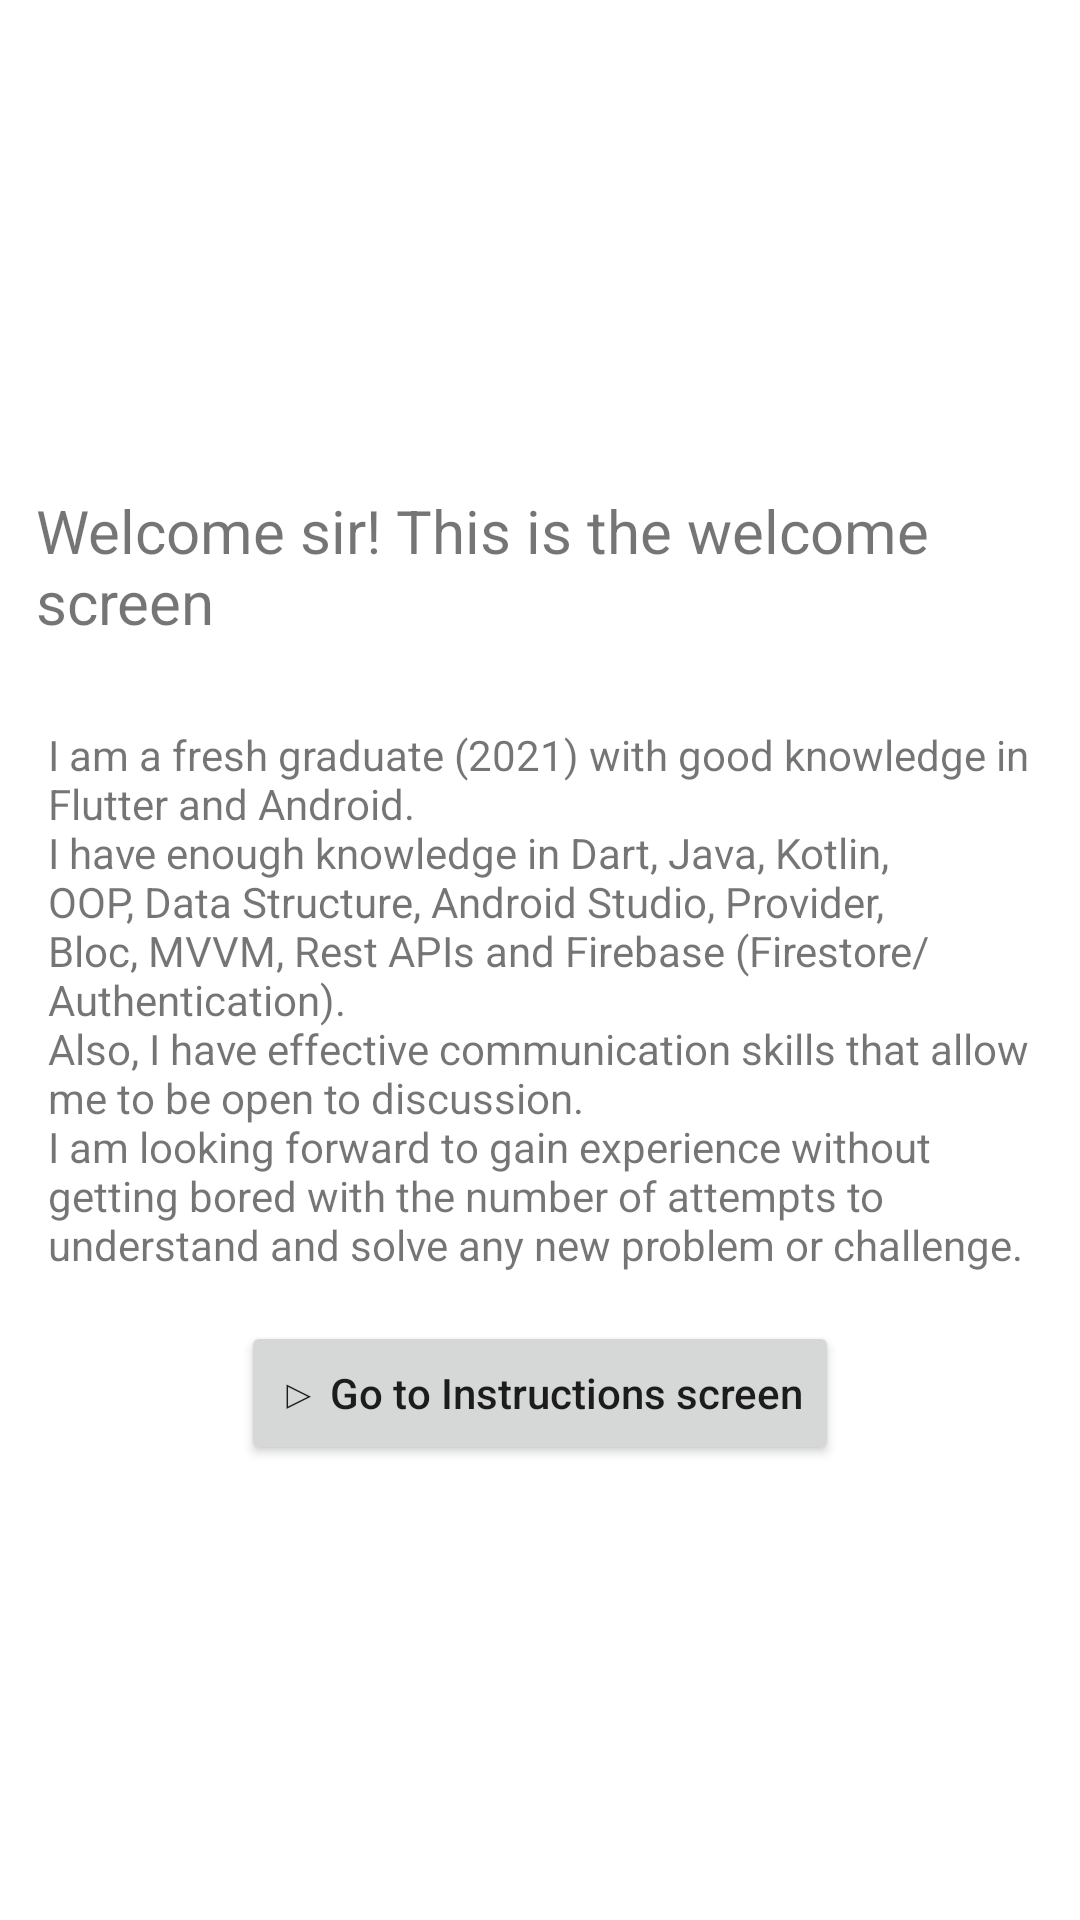

Write the Android layout XML for this screen, with the resource values it uses.
<!-- AndroidManifest.xml: application theme AppTheme -->
<!-- res/layout/f_welcome.xml -->
<?xml version="1.0" encoding="utf-8"?>
<layout xmlns:android="http://schemas.android.com/apk/res/android"
    xmlns:tools="http://schemas.android.com/tools">

    
    

    <ScrollView
        android:layout_width="match_parent"
        android:layout_height="match_parent"
        >
        <LinearLayout
            android:layout_width="match_parent"
            android:layout_height="wrap_content"
            android:orientation="vertical"
            android:gravity="center"
            android:layout_gravity="center"
         tools:context=".ui.fragments.F_Welcome">

         <TextView
             android:layout_width="wrap_content"
             android:layout_height="wrap_content"
             android:text="@string/welcome_from_welcome_screen"
             android:textSize="20sp"
             android:layout_margin="12dp" />

         <TextView
             android:layout_width="match_parent"
             android:layout_height="wrap_content"
             android:text="@string/welcome_message"
             android:layout_margin="16dp"
             android:lines="11"/>

         <Button
             android:id="@+id/btn_go"
             android:layout_width="wrap_content"
             android:layout_height="wrap_content"
             android:text="@string/go_to_instructions_screen"
             android:textAllCaps="false" />

     </LinearLayout>
    </ScrollView>
 </layout>
<!-- resources referenced by this layout -->
<resources>
  <string name="go_to_instructions_screen">▷ Go to Instructions screen</string>
  <string name="welcome_from_welcome_screen">Welcome sir! This is the welcome screen</string>
  <string name="welcome_message">I am a fresh graduate (2021) with good knowledge in Flutter and Android. \nI have enough knowledge in Dart, Java, Kotlin, OOP, Data Structure, Android Studio, Provider, Bloc, MVVM, Rest APIs and Firebase (Firestore/Authentication). \nAlso, I have effective communication skills that allow me to be open to discussion. \nI am looking forward to gain experience without getting bored with the number of attempts to understand and solve any new problem or challenge.</string>
  <style name="AppTheme" parent="Theme.MaterialComponents.Light.DarkActionBar">
          
          <item name="colorPrimary">@color/purple_500</item>
          <item name="colorPrimaryVariant">@color/purple_700</item>
          <item name="colorOnPrimary">@color/white</item>
          
          <item name="colorSecondary">@color/teal_200</item>
          <item name="colorSecondaryVariant">@color/teal_700</item>
          <item name="colorOnSecondary">@color/black</item>
          
          <item name="android:statusBarColor">?attr/colorPrimaryVariant</item>
          
      </style>
  <!-- not gathered from this repository: default colours our renderer supplied (Android Studio template values) -->
  <color name="purple_500">#FF6200EE</color>
  <color name="purple_700">#FF3700B3</color>
  <color name="teal_200">#FF03DAC5</color>
  <color name="teal_700">#FF018786</color>
  <color name="black">#FF000000</color>
  <color name="white">#FFFFFFFF</color>
</resources>
